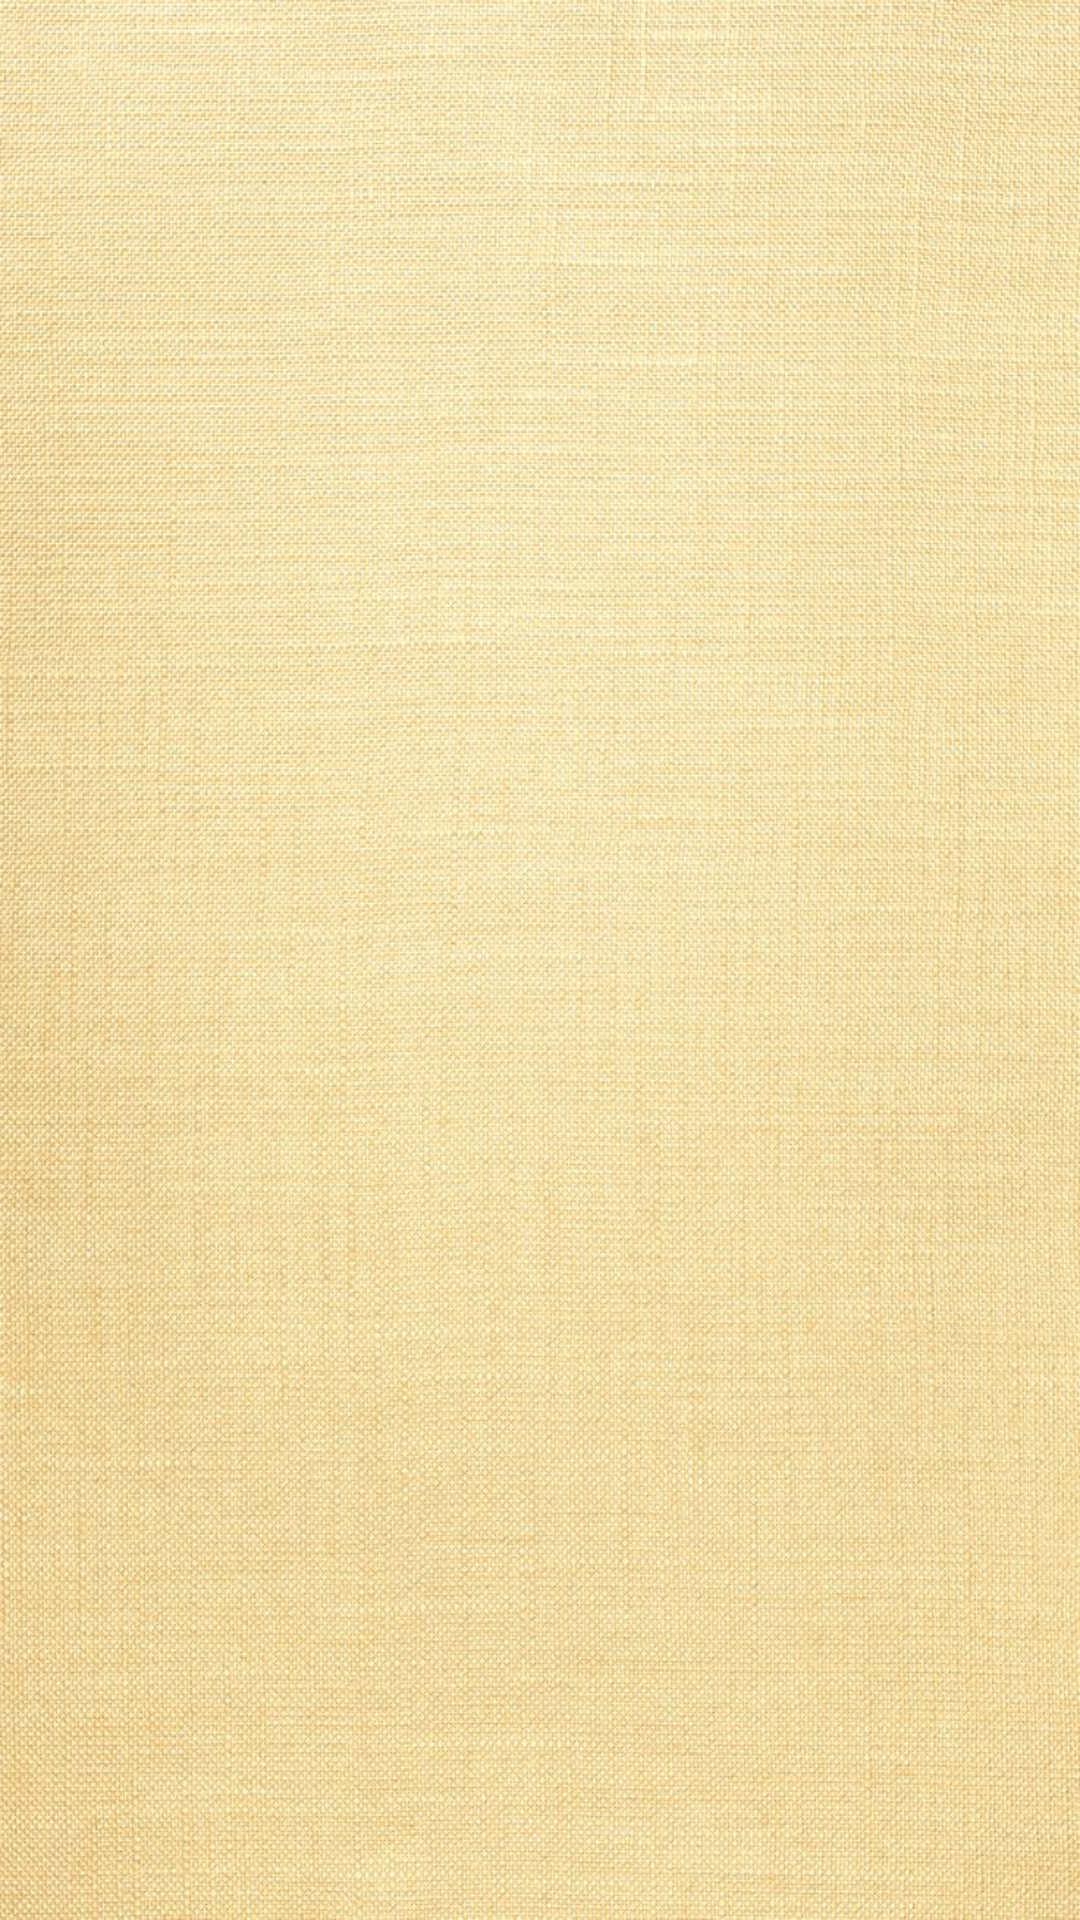

Produce the Android XML layout that renders to this screen, including the resource entries it uses.
<!-- AndroidManifest.xml: application theme Theme.FoodMax1 -->
<!-- res/layout/activity_kfc.xml -->
<?xml version="1.0" encoding="utf-8"?>
<LinearLayout xmlns:android="http://schemas.android.com/apk/res/android"
    xmlns:app="http://schemas.android.com/apk/res-auto"
    xmlns:tools="http://schemas.android.com/tools"
    android:layout_width="match_parent"
    android:layout_height="match_parent"
    android:background="@drawable/bcten">

    <GridView
        android:id="@+id/grid_View"
        android:layout_width="match_parent"
        android:layout_height="match_parent"
        android:numColumns="2" />

</LinearLayout>
<!-- resources referenced by this layout -->
<resources>
  <!-- drawable bcten: jpg bitmap (drawable, 260638 bytes) -->
  <style name="Theme.FoodMax1" parent="Theme.MaterialComponents.DayNight.DarkActionBar">
          
          <item name="colorPrimary">#610202</item>
          <item name="colorPrimaryVariant">@color/teal_200</item>
          <item name="colorOnPrimary">@color/white</item>
          
          <item name="colorSecondary">@color/teal_200</item>
          <item name="colorSecondaryVariant">@color/teal_700</item>
          <item name="colorOnSecondary">@color/black</item>
          
          <item name="android:statusBarColor" tools:targetApi="l">?attr/colorPrimaryVariant</item>
          
      </style>
  <color name="teal_200">#7E0707</color>
  <color name="white">#FFFFFFFF</color>
  <color name="teal_700">#4CAF50</color>
  <color name="black">#FF000000</color>
</resources>
